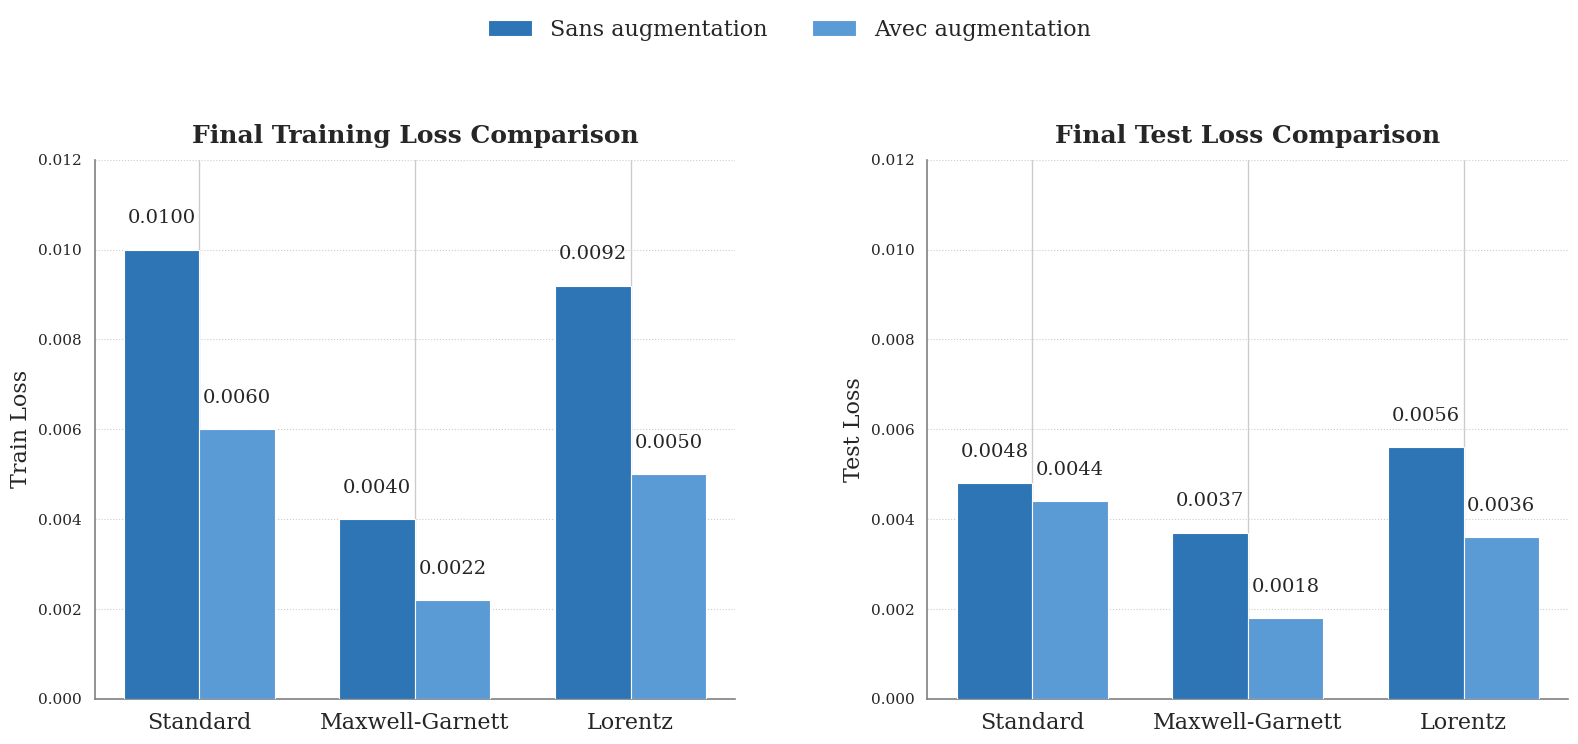

The script that saved this image:
"""
Visualization of final training and test losses for three datasets 
(Standard, Maxwell-Garnett, Lorentz) with and without data augmentation.

The script generates two side-by-side bar charts:
1. Final training losses
2. Final test losses

Each chart compares results for models trained with and without data augmentation.
"""

import matplotlib.pyplot as plt
import seaborn as sns
import numpy as np

# --- Plot Style Configuration ---
plt.style.use('default')
sns.set_theme(style="whitegrid")
plt.rcParams["font.family"] = "serif"
plt.rcParams["axes.edgecolor"] = "0.15"
plt.rcParams["axes.linewidth"] = 1.5
plt.rcParams["font.size"] = 14

# --- Loss Data ---
data = {
    "Standard": {
        "Sans augmentation": {"Train": 0.0100, "Test": 0.0048},
        "Avec augmentation": {"Train": 0.0060, "Test": 0.0044}
    },
    "Maxwell-Garnett": {
        "Sans augmentation": {"Train": 0.0040, "Test": 0.0037},
        "Avec augmentation": {"Train": 0.0022, "Test": 0.0018}
    },
    "Lorentz": {
        "Sans augmentation": {"Train": 0.0092, "Test": 0.0056},
        "Avec augmentation": {"Train": 0.0050, "Test": 0.0036}
    }
}

# --- Color Palette ---
palette = {
    "Sans augmentation": "#2E75B6",
    "Avec augmentation": "#5B9BD5"
}

# --- Figure Initialization ---
fig, (ax1, ax2) = plt.subplots(1, 2, figsize=(16, 7), dpi=300)
x = np.arange(len(data))
width = 0.35

# --- Plot: Training Loss ---
for i, aug in enumerate(["Sans augmentation", "Avec augmentation"]):
    train_losses = [data[ds][aug]["Train"] for ds in data]
    ax1.bar(
        x + i * width,
        train_losses,
        width=width,
        color=palette[aug],
        edgecolor='white',
        linewidth=0.8,
        label=aug,
        zorder=3
    )

ax1.set_ylabel('Train Loss', fontsize=16)
ax1.set_title('Final Training Loss Comparison', fontsize=18, pad=12, fontweight='bold')
ax1.set_xticks(x + width / 2)
ax1.set_xticklabels(list(data.keys()), fontsize=16)
ax1.grid(axis='y', linestyle=':', linewidth=0.8, zorder=0)

# Annotate training loss bars
for i, dataset in enumerate(data):
    for j, aug in enumerate(["Sans augmentation", "Avec augmentation"]):
        loss = data[dataset][aug]["Train"]
        ax1.text(i + j * width, loss + 0.0005, f'{loss:.4f}',
                 ha='center', va='bottom', fontsize=14)

# --- Plot: Test Loss ---
for i, aug in enumerate(["Sans augmentation", "Avec augmentation"]):
    test_losses = [data[ds][aug]["Test"] for ds in data]
    ax2.bar(
        x + i * width,
        test_losses,
        width=width,
        color=palette[aug],
        edgecolor='white',
        linewidth=0.8,
        label=aug,
        zorder=3
    )

ax2.set_ylabel('Test Loss', fontsize=16)
ax2.set_title('Final Test Loss Comparison', fontsize=18, pad=12, fontweight='bold')
ax2.set_xticks(x + width / 2)
ax2.set_xticklabels(list(data.keys()), fontsize=16)
ax2.grid(axis='y', linestyle=':', linewidth=0.8, zorder=0)

# Annotate test loss bars
for i, dataset in enumerate(data):
    for j, aug in enumerate(["Sans augmentation", "Avec augmentation"]):
        loss = data[dataset][aug]["Test"]
        ax2.text(i + j * width, loss + 0.0005, f'{loss:.4f}',
                 ha='center', va='bottom', fontsize=14)

# --- Shared Axis & Style Configurations ---
max_train_loss = max([v[aug]["Train"] for v in data.values() for aug in v])
for ax in [ax1, ax2]:
    ax.set_ylim(0, max_train_loss * 1.2)
    for spine in ['top', 'right']:
        ax.spines[spine].set_visible(False)
    for spine in ['left', 'bottom']:
        ax.spines[spine].set_color('gray')
        ax.spines[spine].set_linewidth(1.2)

# --- Legend ---
handles, labels = ax1.get_legend_handles_labels()
fig.legend(
    handles, labels,
    loc='upper center',
    ncol=2,
    bbox_to_anchor=(0.5, 1.08),
    frameon=False,
    fontsize=16
)

# --- Layout & Export ---
plt.tight_layout()
plt.subplots_adjust(top=0.85, wspace=0.3)
plt.savefig('final_loss_comparison.png', dpi=300, bbox_inches='tight', facecolor='white')
plt.show()
